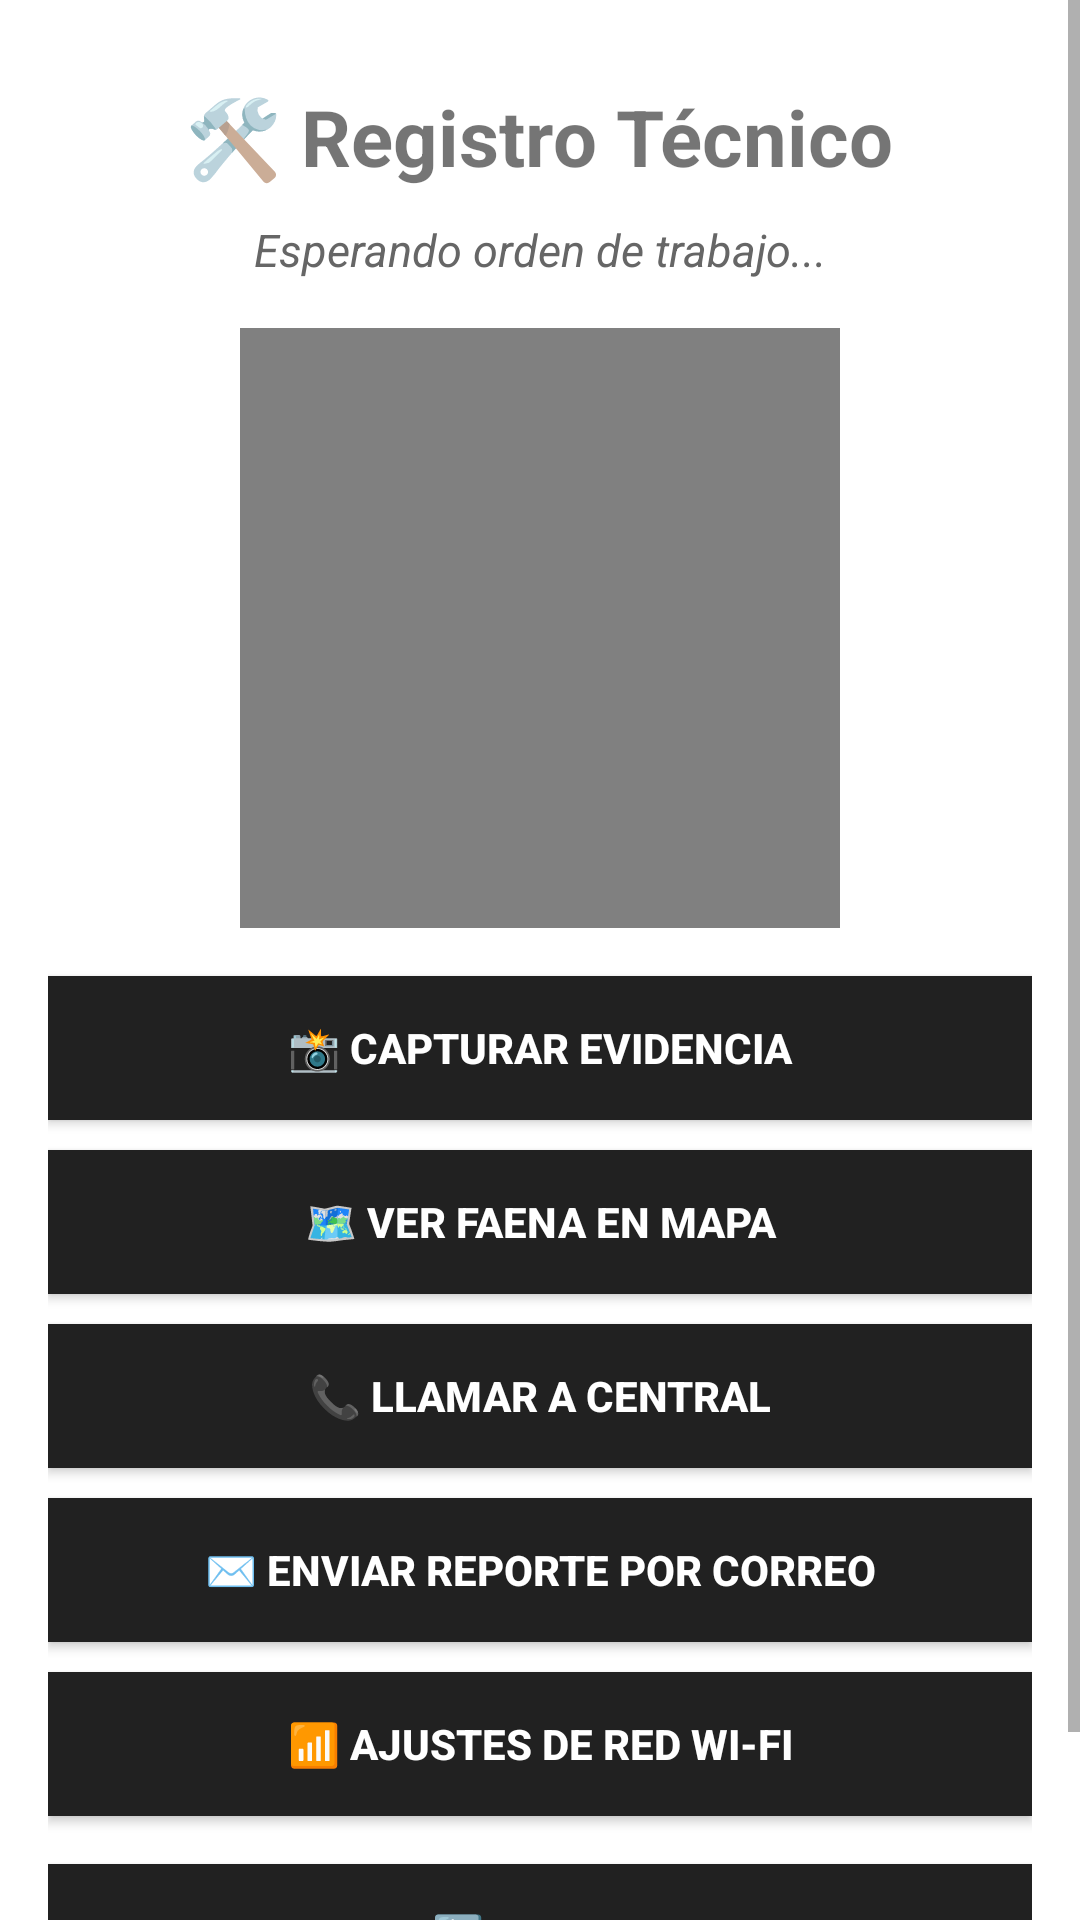

Android layout source for this screen:
<!-- AndroidManifest.xml: application theme Theme.AsistenteTerreno -->
<!-- res/layout/activity_segunda_vista.xml -->
<?xml version="1.0" encoding="utf-8"?>
<ScrollView
    xmlns:android="http://schemas.android.com/apk/res/android"
    android:layout_width="match_parent"
    android:layout_height="match_parent"
    android:fillViewport="true">

    <LinearLayout
        android:layout_width="match_parent"
        android:layout_height="wrap_content"
        android:orientation="vertical"
        android:gravity="center_horizontal"
        android:padding="16dp">

        
        <TextView
            android:layout_width="wrap_content"
            android:layout_height="wrap_content"
            android:text="🛠️ Registro Técnico"
            android:textStyle="bold"
            android:textSize="26sp"
            android:layout_marginTop="12dp"
            android:layout_marginBottom="10dp" />

        
        <TextView
            android:id="@+id/tvDetalleOrden"
            android:layout_width="match_parent"
            android:layout_height="wrap_content"
            android:text="Esperando orden de trabajo..."
            android:textAlignment="center"
            android:textSize="15sp"
            android:textStyle="italic"
            android:textColor="@color/text_secondary"
            android:layout_marginBottom="16dp" />

        
        <ImageView
            android:id="@+id/imgFotoEvidencia"
            android:layout_width="200dp"
            android:layout_height="200dp"
            android:background="#808080"
            android:scaleType="centerCrop"
            android:contentDescription="Evidencia fotográfica"
            android:layout_marginBottom="16dp" />

        
        <androidx.appcompat.widget.AppCompatButton
            android:id="@+id/btnTomarFoto"
            android:layout_width="match_parent"
            android:layout_height="wrap_content"
            android:text="📸 Capturar Evidencia"
            android:textStyle="bold"
            android:layout_marginBottom="10dp"
            android:background="@color/btn_background"
            android:textColor="@color/btn_text" />

        
        <androidx.appcompat.widget.AppCompatButton
            android:id="@+id/btnMapa"
            android:layout_width="match_parent"
            android:layout_height="wrap_content"
            android:text="🗺️ Ver Faena en Mapa"
            android:textStyle="bold"
            android:layout_marginBottom="10dp"
            android:background="@color/btn_background"
            android:textColor="@color/btn_text" />

        
        <androidx.appcompat.widget.AppCompatButton
            android:id="@+id/btnLlamar"
            android:layout_width="match_parent"
            android:layout_height="wrap_content"
            android:text="📞 Llamar a Central"
            android:textStyle="bold"
            android:layout_marginBottom="10dp"
            android:background="@color/btn_background"
            android:textColor="@color/btn_text" />

        
        <androidx.appcompat.widget.AppCompatButton
            android:id="@+id/btnCorreo"
            android:layout_width="match_parent"
            android:layout_height="wrap_content"
            android:text="✉️ Enviar Reporte por Correo"
            android:textStyle="bold"
            android:layout_marginBottom="10dp"
            android:background="@color/btn_background"
            android:textColor="@color/btn_text" />

        
        <androidx.appcompat.widget.AppCompatButton
            android:id="@+id/btnWifi"
            android:layout_width="match_parent"
            android:layout_height="wrap_content"
            android:text="📶 Ajustes de Red Wi-Fi"
            android:textStyle="bold"
            android:layout_marginBottom="16dp"
            android:background="@color/btn_background"
            android:textColor="@color/btn_text" />

        
        <androidx.appcompat.widget.AppCompatButton
            android:id="@+id/btnVolver"
            android:layout_width="match_parent"
            android:layout_height="wrap_content"
            android:text="🔙 Volver"
            android:textStyle="bold"
            android:layout_marginBottom="24dp"
            android:background="@color/btn_background"
            android:textColor="@color/btn_text" />

    </LinearLayout>
</ScrollView>
<!-- resources referenced by this layout -->
<resources>
  <color name="btn_background">#212121</color>
  <color name="btn_text">#FFFFFF</color>
  <color name="text_secondary">#666666</color>
  <style name="Theme.AsistenteTerreno" parent="Theme.MaterialComponents.DayNight.DarkActionBar">
          
          <item name="colorPrimary">@color/purple_500</item>
          <item name="colorPrimaryVariant">@color/purple_700</item>
          <item name="colorOnPrimary">@color/white</item>
          
          <item name="colorSecondary">@color/teal_200</item>
          <item name="colorSecondaryVariant">@color/teal_700</item>
          <item name="colorOnSecondary">@color/black</item>
          
          <item name="android:statusBarColor">?attr/colorPrimaryVariant</item>
          
      </style>
  <color name="purple_500">#FF6200EE</color>
  <color name="purple_700">#FF3700B3</color>
  <color name="white">#FFFFFFFF</color>
  <color name="teal_200">#FF03DAC5</color>
  <color name="teal_700">#FF018786</color>
  <color name="black">#FF000000</color>
</resources>
